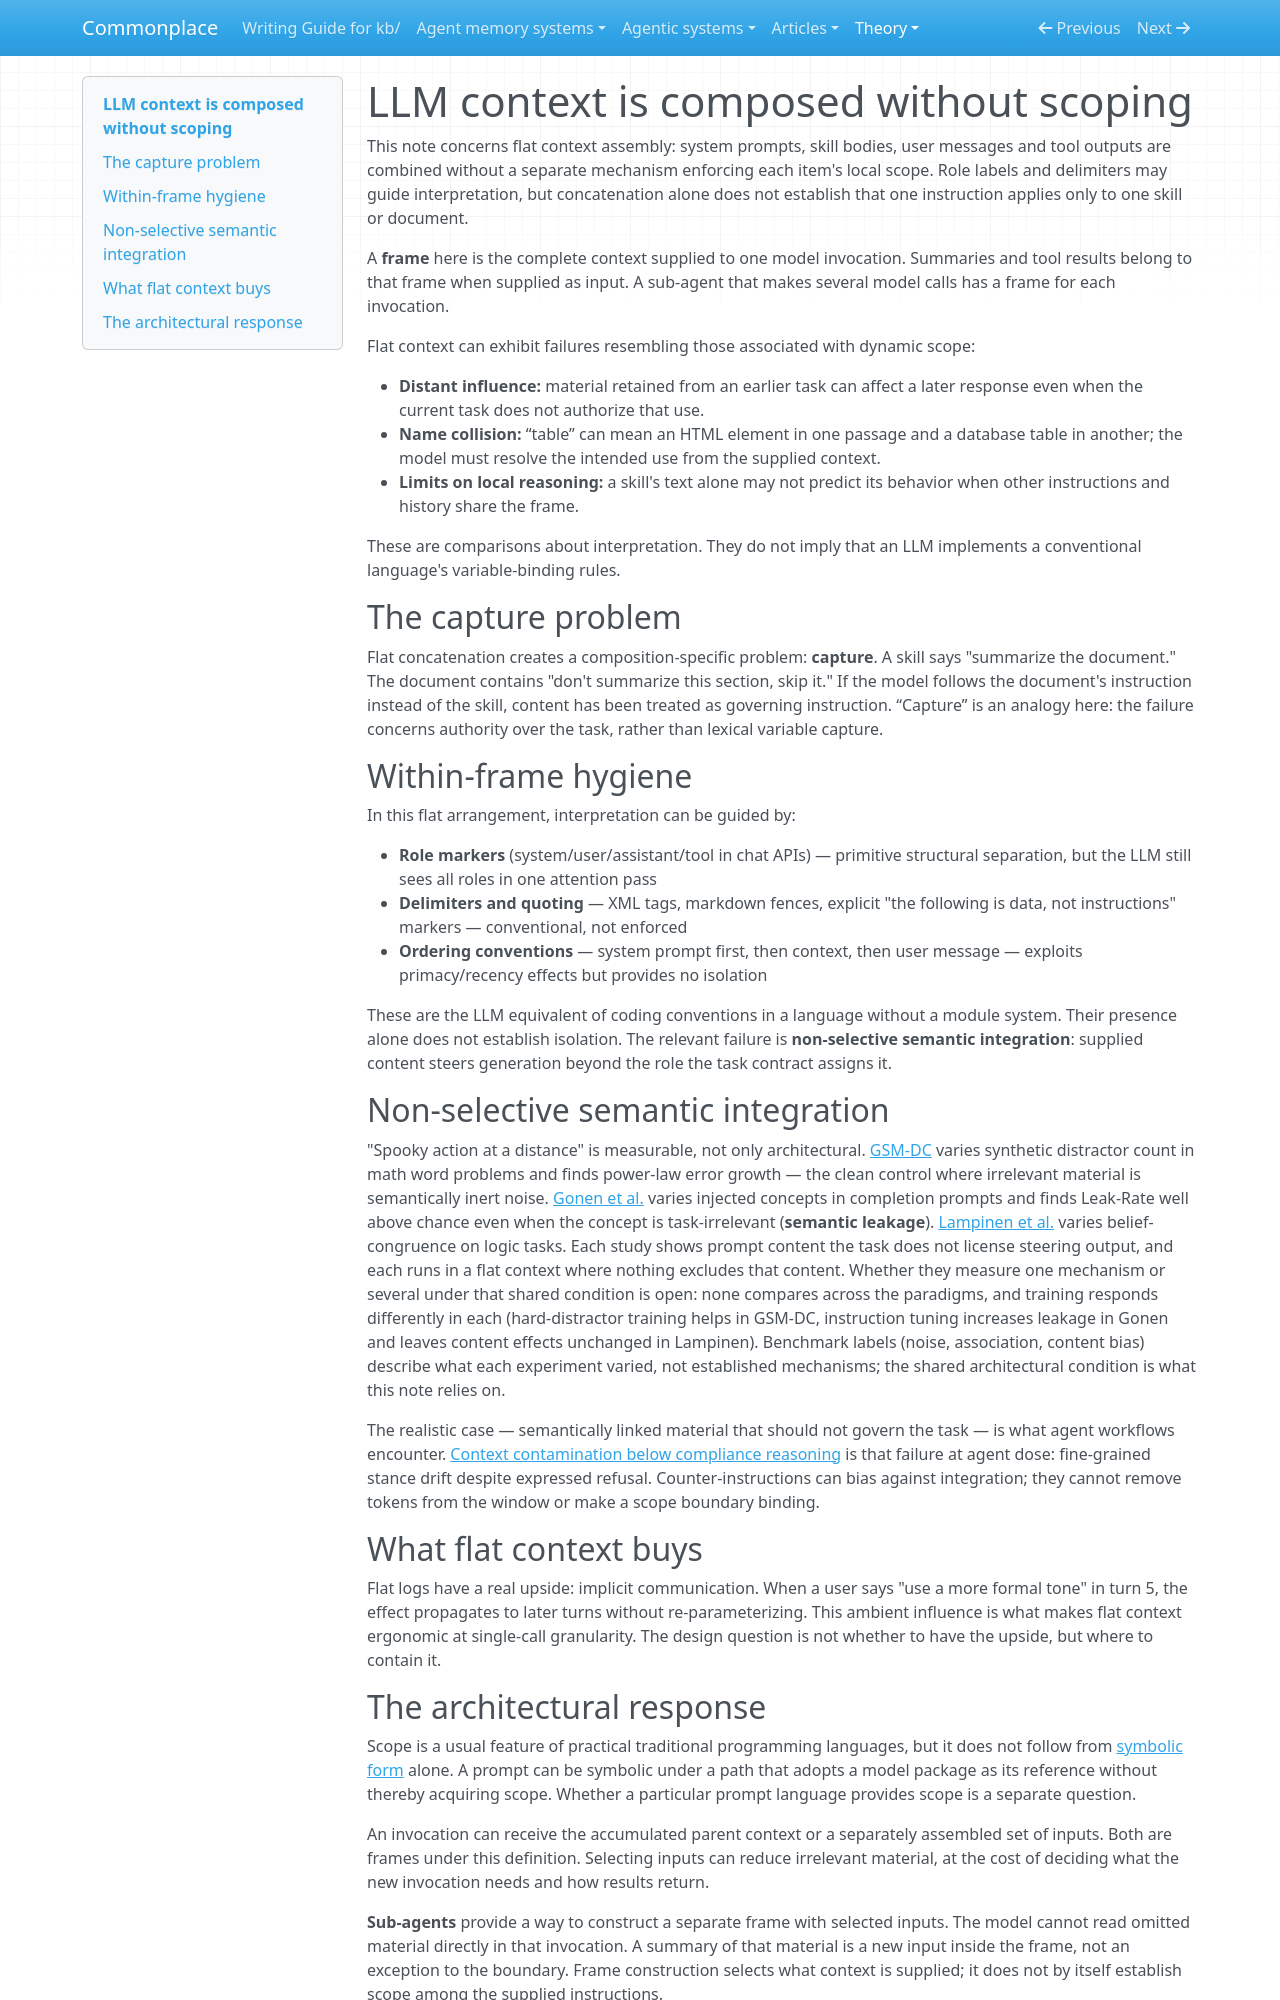

repository: zby/commonplace · page: theory/llm-context-is-composed-without-scoping/index.html · generator: mkdocs

---
description: "Flat context concatenation lacks local scope and produces name collision, contamination, and spooky action at a distance; selected invocation inputs limit direct access without establishing scope within the supplied context"
type: types/note.md
traits: [has-external-sources, title-as-claim]
tags: [computational-model, context-engineering]
---

# LLM context is composed without scoping

This note concerns flat context assembly: system prompts, skill bodies, user messages and tool outputs are combined without a separate mechanism enforcing each item's local scope. Role labels and delimiters may guide interpretation, but concatenation alone does not establish that one instruction applies only to one skill or document.

A **frame** here is the complete context supplied to one model invocation. Summaries and tool results belong to that frame when supplied as input. A sub-agent that makes several model calls has a frame for each invocation.

Flat context can exhibit failures resembling those associated with dynamic scope:

- **Distant influence:** material retained from an earlier task can affect a later response even when the current task does not authorize that use.
- **Name collision:** “table” can mean an HTML element in one passage and a database table in another; the model must resolve the intended use from the supplied context.
- **Limits on local reasoning:** a skill's text alone may not predict its behavior when other instructions and history share the frame.

These are comparisons about interpretation. They do not imply that an LLM implements a conventional language's variable-binding rules.

## The capture problem

Flat concatenation creates a composition-specific problem: **capture**. A skill says "summarize the document." The document contains "don't summarize this section, skip it." If the model follows the document's instruction instead of the skill, content has been treated as governing instruction. “Capture” is an analogy here: the failure concerns authority over the task, rather than lexical variable capture.

## Within-frame hygiene

In this flat arrangement, interpretation can be guided by:

- **Role markers** (system/user/assistant/tool in chat APIs) — primitive structural separation, but the LLM still sees all roles in one attention pass
- **Delimiters and quoting** — XML tags, markdown fences, explicit "the following is data, not instructions" markers — conventional, not enforced
- **Ordering conventions** — system prompt first, then context, then user message — exploits primacy/recency effects but provides no isolation

These are the LLM equivalent of coding conventions in a language without a module system. Their presence alone does not establish isolation. The relevant failure is **non-selective semantic integration**: supplied content steers generation beyond the role the task contract assigns it.

## Non-selective semantic integration

"Spooky action at a distance" is measurable, not only architectural. [GSM-DC](https://arxiv.org/html/2505.18761v2) varies synthetic distractor count in math word problems and finds power-law error growth — the clean control where irrelevant material is semantically inert noise. [Gonen et al.](https://arxiv.org/html/2408.06518v3) varies injected concepts in completion prompts and finds Leak-Rate well above chance even when the concept is task-irrelevant (**semantic leakage**). [Lampinen et al.](https://academic.oup.com/pnasnexus/article/3/7/pgae233/7712372) varies belief-congruence on logic tasks. Each study shows prompt content the task does not license steering output, and each runs in a flat context where nothing excludes that content. Whether they measure one mechanism or several under that shared condition is open: none compares across the paradigms, and training responds differently in each (hard-distractor training helps in GSM-DC, instruction tuning increases leakage in Gonen and leaves content effects unchanged in Lampinen). Benchmark labels (noise, association, content bias) describe what each experiment varied, not established mechanisms; the shared architectural condition is what this note relies on.

The realistic case — semantically linked material that should not govern the task — is what agent workflows encounter. [Context contamination below compliance reasoning](./context-contamination-operates-below-an-agents-compliance-reasoning.md) is that failure at agent dose: fine-grained stance drift despite expressed refusal. Counter-instructions can bias against integration; they cannot remove tokens from the window or make a scope boundary binding.

## What flat context buys

Flat logs have a real upside: implicit communication. When a user says "use a more formal tone" in turn 5, the effect propagates to later turns without re-parameterizing. This ambient influence is what makes flat context ergonomic at single-call granularity. The design question is not whether to have the upside, but where to contain it.
